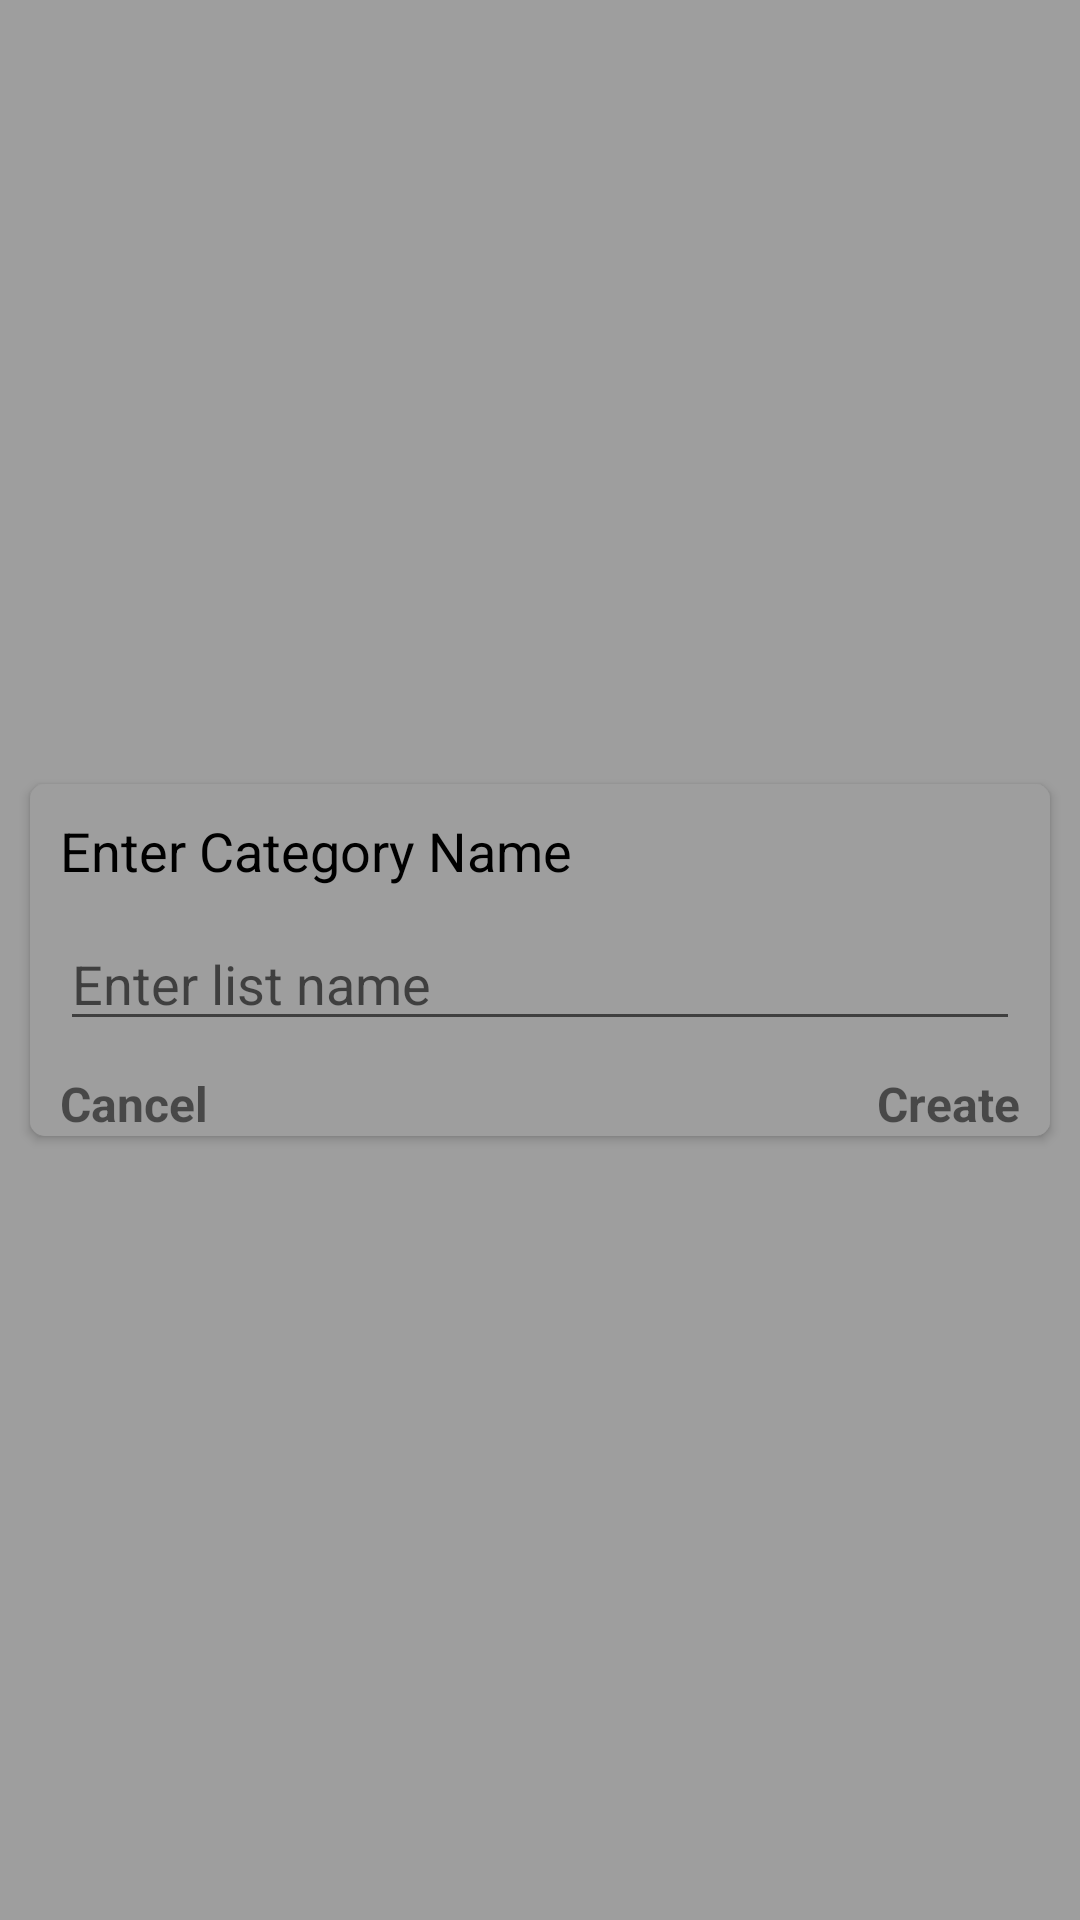

Android layout source for this screen:
<!-- AndroidManifest.xml: application theme Theme.CheckLİstApp -->
<!-- res/layout/add_category_layout.xml -->
<?xml version="1.0" encoding="utf-8"?>
<androidx.constraintlayout.widget.ConstraintLayout xmlns:android="http://schemas.android.com/apk/res/android"
    xmlns:app="http://schemas.android.com/apk/res-auto"
    xmlns:tools="http://schemas.android.com/tools"
    android:layout_width="match_parent"
    android:layout_height="match_parent"
    android:background="#9e9e9e"
    app:layout_constraintCircleRadius="20dp"
    tools:context=".MainActivity">

    <androidx.cardview.widget.CardView
        android:layout_width="match_parent"
        android:layout_height="wrap_content"
        android:layout_marginStart="10dp"
        android:layout_marginTop="5dp"
        android:layout_marginEnd="10dp"
        android:layout_marginBottom="05dp"
        android:background="#9e9e9e"
        app:cardBackgroundColor="#9e9e9e"
        app:cardCornerRadius="5dp"
        app:layout_constraintBottom_toBottomOf="parent"
        app:layout_constraintEnd_toEndOf="parent"
        app:layout_constraintStart_toStartOf="parent"
        app:layout_constraintTop_toTopOf="parent">

        <androidx.constraintlayout.widget.ConstraintLayout
            android:layout_width="match_parent"
            android:layout_height="wrap_content"
            android:background="#9e9e9e">

            <TextView
                android:id="@+id/titleTextView"
                android:layout_width="wrap_content"
                android:layout_height="wrap_content"
                android:layout_margin="10dp"
                android:text="Enter Category Name"
                android:textColor="@color/black"
                android:textSize="18sp"
                app:layout_constraintStart_toStartOf="parent"
                app:layout_constraintTop_toTopOf="parent" />

            <EditText
                android:id="@+id/enterCategoryInput"
                android:layout_width="match_parent"
                android:layout_height="wrap_content"
                android:layout_margin="10dp"
                android:hint="Enter list name"
                app:layout_constraintEnd_toEndOf="parent"
                app:layout_constraintStart_toStartOf="parent"
                app:layout_constraintTop_toBottomOf="@id/titleTextView" />

            <TextView
                android:id="@+id/cancelButton"
                android:layout_width="wrap_content"
                android:layout_height="wrap_content"
                android:layout_margin="10dp"
                android:text="Cancel"
                android:textSize="16sp"
                android:textStyle="bold"
                app:layout_constraintStart_toStartOf="parent"
                app:layout_constraintTop_toBottomOf="@id/enterCategoryInput" />


            <TextView
                android:id="@+id/createButton"
                android:layout_width="wrap_content"
                android:layout_height="wrap_content"
                android:layout_margin="10dp"
                android:text="Create"
                android:textSize="16sp"
                android:textStyle="bold"
                app:layout_constraintEnd_toEndOf="parent"
                app:layout_constraintTop_toBottomOf="@id/enterCategoryInput" />

        </androidx.constraintlayout.widget.ConstraintLayout>

    </androidx.cardview.widget.CardView>

</androidx.constraintlayout.widget.ConstraintLayout>
<!-- resources referenced by this layout -->
<resources>
  <style name="Theme.CheckLİstApp" parent="Theme.MaterialComponents.DayNight.DarkActionBar">
          
          <item name="colorPrimary">@color/purple_500</item>
          <item name="colorPrimaryVariant">@color/purple_700</item>
          <item name="colorOnPrimary">@color/white</item>
          
          <item name="colorSecondary">@color/teal_200</item>
          <item name="colorSecondaryVariant">@color/teal_700</item>
          <item name="colorOnSecondary">@color/black</item>
          
          <item name="android:statusBarColor" tools:targetApi="l">?attr/colorPrimaryVariant</item>
          
      </style>
  <!-- not gathered from this repository: default colours our renderer supplied (Android Studio template values) -->
  <color name="purple_500">#FF6200EE</color>
  <color name="purple_700">#FF3700B3</color>
  <color name="teal_200">#FF03DAC5</color>
  <color name="teal_700">#FF018786</color>
  <color name="black">#FF000000</color>
  <color name="white">#FFFFFFFF</color>
</resources>
